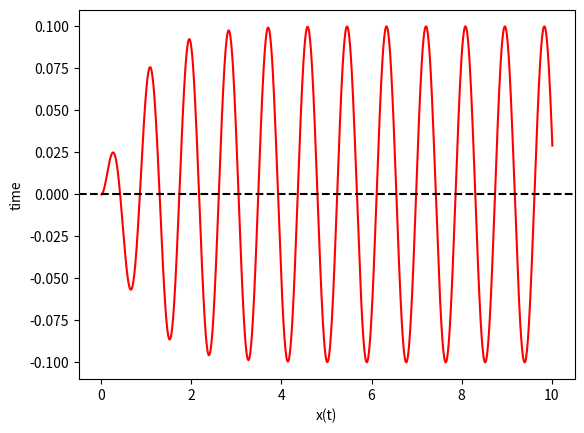

Here is the Python script that generated this plot:
from math import *
import matplotlib.pyplot as plt

# physical constants 
A = 0.1        # Amplitude of the road , m
lam = 25       # wave lenght of the road, m 
v = 16.67      # velocity of the car in x-direction, m/s
m = 1500       # mass of the car, kg
k = 80000      # spring constant for suspension, N/m
b = 4000       # Linear damping constant of the suspension, Ns/m

# values
bta = 4/3
omega_0 = 7.3
omega_1 = 7.18
delta = 1.48029

# values
B1 = -0.00906
B2 = -0.10293


t = 0 
dt = 0.01
tmax = 10 

# empty lists
xlist=[]
timelist = []

while t<tmax:
    t = t + dt
    
    #function for car's motion
    x_t = A * cos(omega_1 * t - delta) + exp(-bta*t)* (B1 * cos(omega_1*t) + B2 * sin(omega_1*t))
    
    xlist.append(x_t)
    timelist.append(t)


plt.plot(timelist,xlist, color = "red")
plt.xlabel("x(t)")
plt.ylabel("time")
plt.axhline(y=0, color="black", linestyle='--')
plt.show()


    

    


    
    
    
    